Photos from the image-classification dataset "data" in the GitHub repository JinsooKim86/ComputerVision_for_FacilityCondition. Its 2 classes are: abnormal, normal.

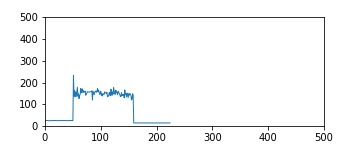
Label: abnormal

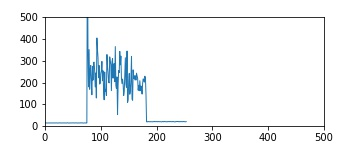
Label: abnormal

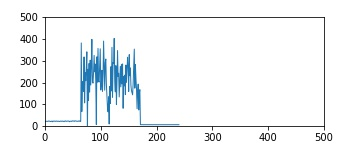
Label: abnormal

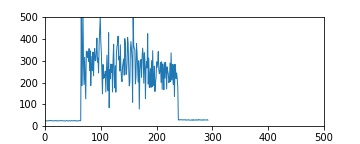
Label: abnormal

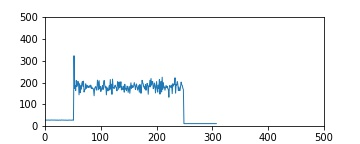
Label: normal

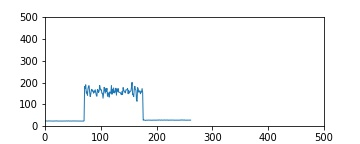
Label: normal
